Run: headless pygame with SDL's dummy video driver; simulated clock (each Clock.tick advances the game by its frame time, no real sleeping); random seed 0; keys injected as events and as key.get_pressed() state; no mouse input.
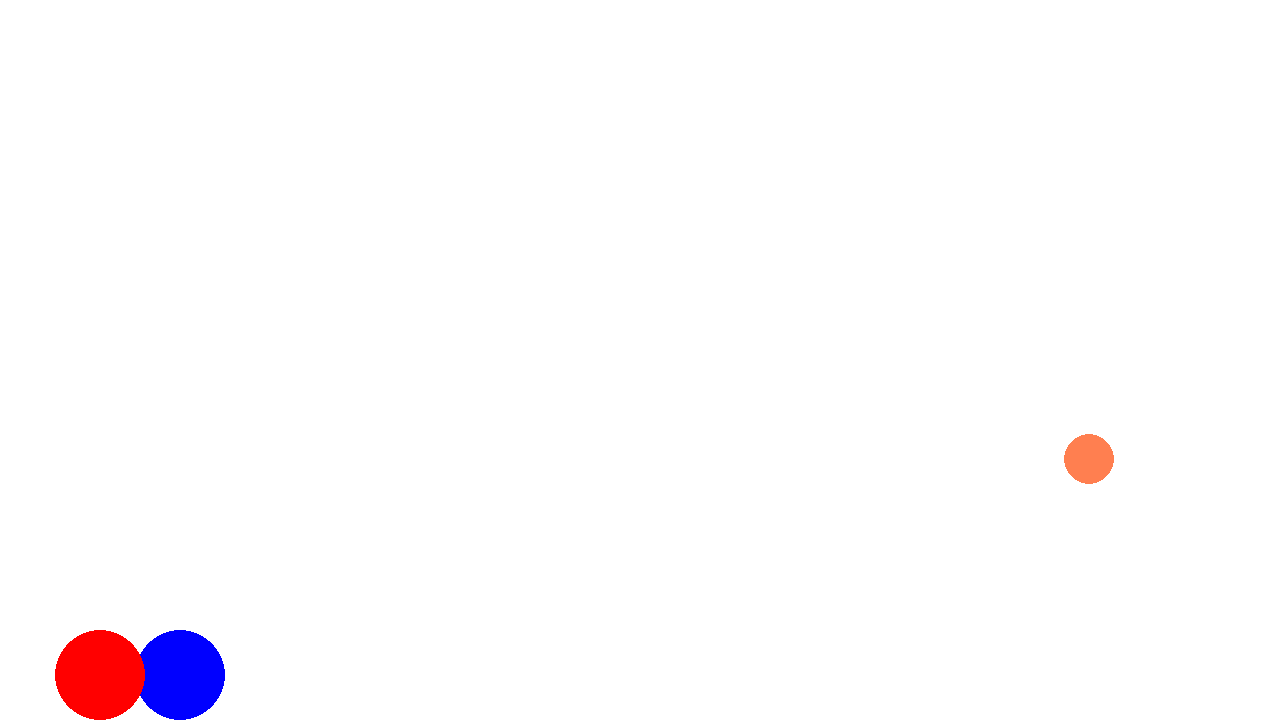
Frame 1 of 4 · flips 1–60 · no input
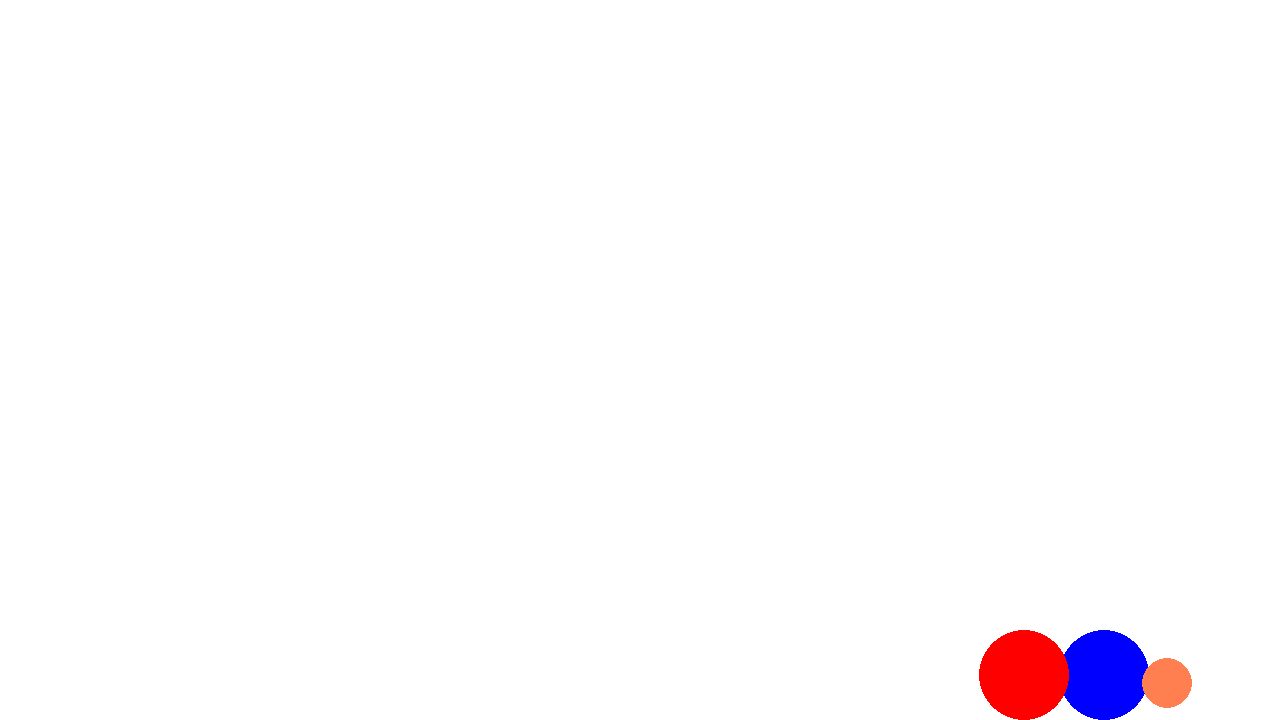
Frame 2 of 4 · flips 61–180 · tapped SPACE, RETURN · held RIGHT (→), D
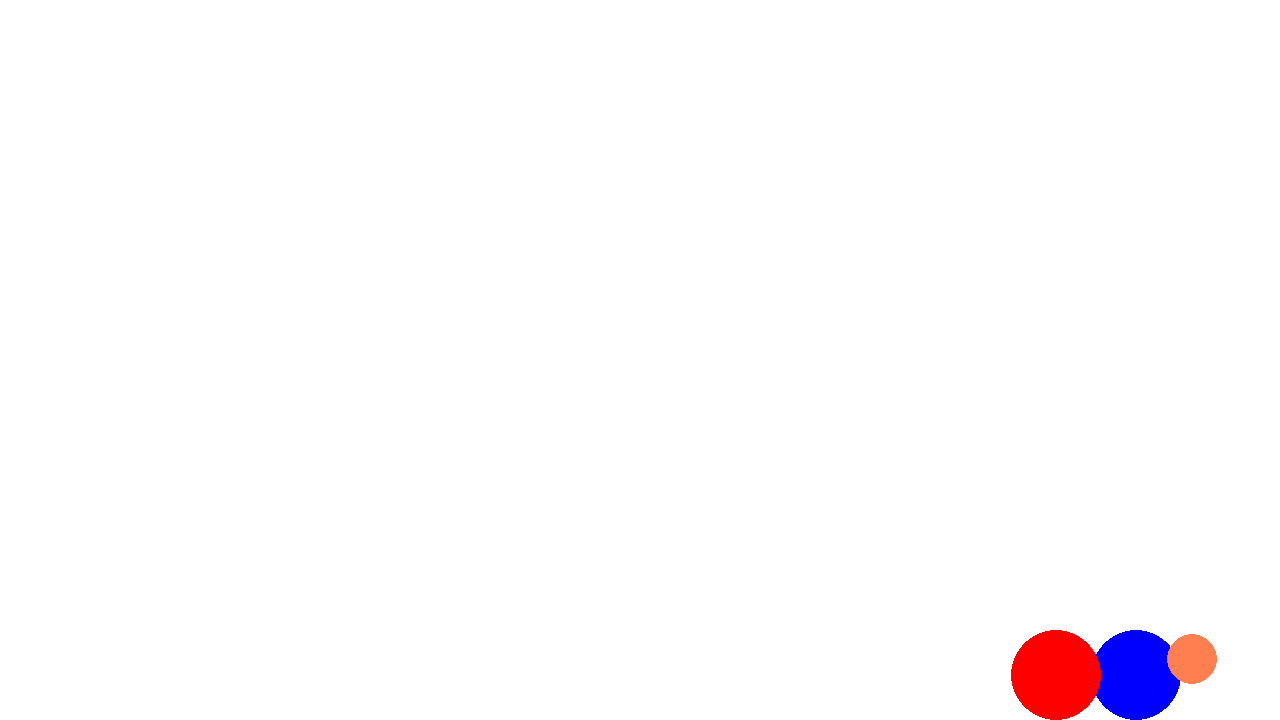
Frame 3 of 4 · flips 181–300 · held DOWN (↓), S
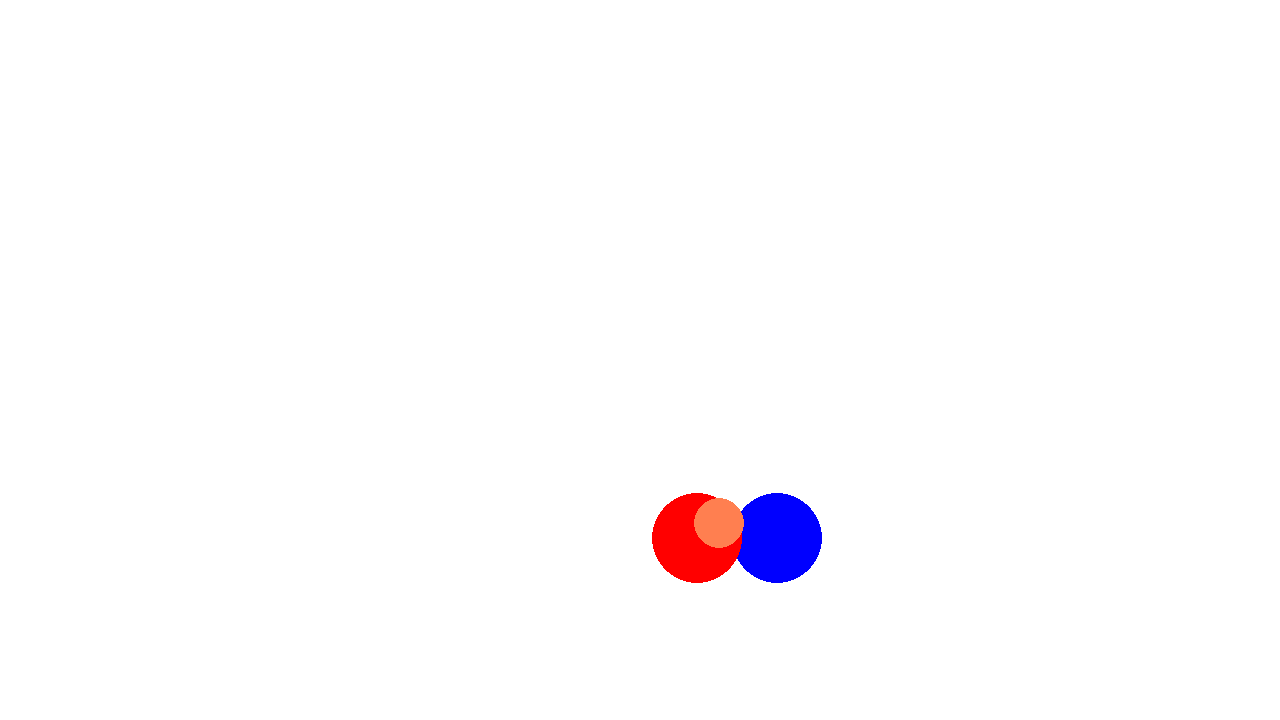
Frame 4 of 4 · flips 301–420 · held LEFT (←), A, UP (↑), W

The pygame program that drew these frames:

# Taylor Sayson
# 13 May 2024

import random
import pygame as pg

# --CONSTANTS--
# COLOURS
WHITE = (255, 255, 255)
BLACK = (0, 0, 0)
EMERALD = (21, 219, 147)
RED = (255, 0, 0)
GREEN = (0, 255, 0)
BLUE = (0, 0, 255)
GRAY = (128, 128, 128)
ORANGE = (255, 127, 80)

WIDTH = 1280
HEIGHT = 720
SCREEN_SIZE = (WIDTH, HEIGHT)

class Ball(pg.sprite.Sprite):
    def __init__(self, players:pg.sprite.Group = None):
        super().__init__()

        self.image = pg.Surface((50,50))
        self.image.set_colorkey(BLACK)
        pg.draw.circle(self.image, ORANGE, (25,25), 25)

        self.rect = self.image.get_rect()
        self.rect.center = (WIDTH // 2, HEIGHT // 2)
        self.vel_x = 8
        self.vel_y = 0


        self.player_sprites = players
        self.hold = None
        self.dribble = False
        self.vertical_direction = 1
    
    def update(self):
        """ Move ball """
        collided = pg.sprite.spritecollide(self, self.player_sprites, False)

        if collided:
            self.hold = collided[0]

        if self.hold:

            if self.hold.vel_x>0:
                self.rect.left = self.hold.rect.right -15
            elif self.hold.vel_x < 0:
                self.rect.right = self.hold.rect.left +15

            self.rect.x += self.hold.vel_x
            if self.hold.rect.bottom == HEIGHT:
            # if self.hold.rect.bottom<HEIGHT: 
            #     self.rect.centery = self.hold.rect.centery
            # elif self.hold.rect.bottom==HEIGHT:
            #     self.vel_y = 5
                if self.rect.y <= 630:
                    self.vertical_direction = 1
                elif self.rect.y >= 670:
                    self.vertical_direction = -1
                self.rect.y += 3 * self.vertical_direction
            else:
                self.rect.centery = self.hold.rect.centery -15
                    
            
        else:
            if self.rect.top < 0:
                self.rect.top = 0 
                self.vel_y *= -1
            if self.rect.bottom > HEIGHT:
                self.rect.bottom = HEIGHT
                self.vel_y *= -1
            if self.rect.left < 0:
                self.rect.left = 0
                self.vel_x *= -1
            if self.rect.right > WIDTH:
                self.rect.right = WIDTH
                self.vel_x *= -1
                

            if self.vel_y >=0:
                self.vel_y = self.vel_y + .5
            if self.vel_y <0:
                self.vel_y = self.vel_y + .65
            if -0.5<self.vel_y<0.5 and self.rect.bottom == HEIGHT:
                self.vel_y *=0
 
            if self.vel_x >1:
                self.vel_x = max(self.vel_x - .017, 0)
            elif self.vel_x <1:
                self.vel_x = min(self.vel_x + .017, 0)
            elif self.vel_x > 0:
                self.vel_x = max(self.vel_x - .005, 0)
            elif self.vel_x < 0:
                self.vel_x = min(self.vel_x + .005, 0)

            self.rect.x += self.vel_x
            self.rect.y += self.vel_y



class Player(pg.sprite.Sprite):
    def __init__(self, color, input, x,y):
        super().__init__()


        self.image = pg.Surface((90, 90))
        self.image.set_colorkey(BLACK)
        pg.draw.circle(self.image, color, (45, 45), 45)

        self.rect = self.image.get_rect()
        self.rect.centerx = x
        self.rect.centery = y
        self.vel_x = 0
        self.vel_y = 10
        self.acceleration = 0.8
        self.deceleration = 0.9
        self.slowaccel = 4

        self.input = input

    def update(self):
        """ Move the player. """
        pressed = pg.key.get_pressed()
        
        # Handle horizontal movement
        if pressed[self.input["left"]] and self.vel_y==0:
            self.vel_x = max(self.vel_x - self.acceleration, -8)
        elif pressed[self.input["right"]]and self.vel_y==0:
            self.vel_x = min(self.vel_x + self.acceleration, 8)
        elif pressed[self.input["left"]]:
            self.vel_x = max(self.vel_x - self.slowaccel, -3)
        elif pressed[self.input["right"]]:
            self.vel_x = min(self.vel_x + self.slowaccel, 3)
        else:
            if self.vel_x >1:
                self.vel_x = max(self.vel_x - self.deceleration, 0)
            elif self.vel_x <1:
                self.vel_x = min(self.vel_x + self.deceleration, 0)

        # Handle vertical movement
        if pressed[self.input["up"]] and self.rect.bottom > 570 and self.vel_y<=0:
            self.vel_y = -16
        else:
            self.vel_y = self.vel_y + .7
             
        self.rect.x += self.vel_x
        self.rect.y += self.vel_y
        
        # Keep player within screen bounds
        if self.rect.right > WIDTH:
            self.rect.right = WIDTH
            self.vel_x = 0
        if self.rect.left < 0:
            self.rect.left = 0
            self.vel_x = 0
        if self.rect.bottom > HEIGHT:
            self.rect.bottom = HEIGHT
            self.vel_y = 0
        if self.rect.top < 0:
            self.rect.top = 0
            self.vel_y = 0

def start():
    """Environment Setup and Game Loop"""
    pg.init()

    # --Game State Variables--
    screen = pg.display.set_mode(SCREEN_SIZE)
    done = False
    clock = pg.time.Clock()

    # All sprites go in this sprite Group

    all_sprites = pg.sprite.Group()
    player_sprites = pg.sprite.Group()
    # Create the Player sprite object

    player = Player(BLUE, {'left': pg.K_LEFT, 'right': pg.K_RIGHT, 'up': pg.K_UP, 'down': pg.K_DOWN}, 180, 720)
    player2 = Player(RED, {'left': pg.K_a, 'right': pg.K_d, 'up': pg.K_w, 'down': pg.K_s}, 100, 720)
    player_sprites.add(player)
    player_sprites.add(player2)
    ball = Ball(player_sprites)
    all_sprites.add(player)
    all_sprites.add(player2)
    all_sprites.add(ball)

    pg.display.set_caption("GAME")

    # --Main Loop--
    while not done:
        # --- Event Listener
        for event in pg.event.get():
            if event.type == pg.QUIT:
                done = True

        all_sprites.update()

        # --- Draw items
        screen.fill(WHITE)
        all_sprites.draw(screen)

        # Update the screen with anything new
        pg.display.flip()

        # --- Tick the Clock
        clock.tick(60)  # 60 fps

    pg.quit()

def main():
    start()

if __name__ == "__main__":
    main()
